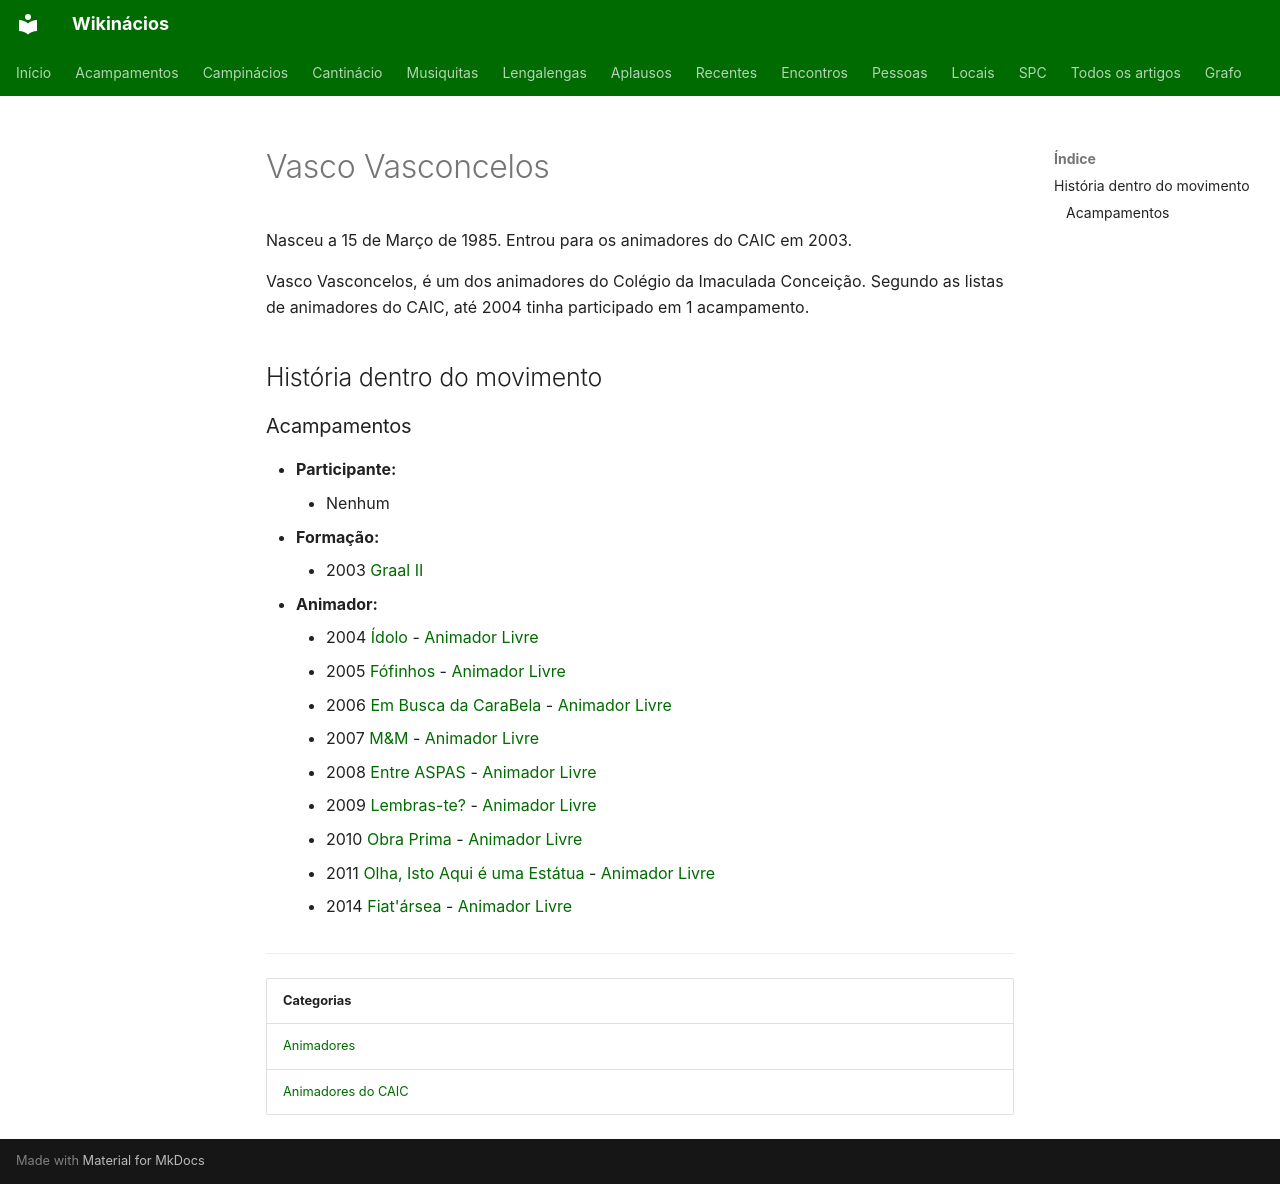

repository: neteinstein/Campinacios · page: Pessoas/V/Vasco Vasconcelos.html · generator: mkdocs

# Vasco Vasconcelos

Nasceu a 15 de Março de 1985. Entrou para os animadores do CAIC em 2003.

Vasco Vasconcelos, é um dos animadores do Colégio da Imaculada Conceição. Segundo as listas de animadores do CAIC, até 2004 tinha participado em 1 acampamento.

## História dentro do movimento

### Acampamentos

- **Participante:**
    - Nenhum
- **Formação:**
    - 2003 [Graal II](../../Acampamentos/2003/Graal%20II.md)
- **Animador:**
    - 2004 [Ídolo](../../Acampamentos/2004/%C3%8Ddolo.md) - [Animador Livre](../../Cargos/Animador%20Livre.md)
    - 2005 [Fófinhos](../../Acampamentos/2005/F%C3%B3finhos.md) - [Animador Livre](../../Cargos/Animador%20Livre.md)
    - 2006 [Em Busca da CaraBela](../../Acampamentos/2006/Em%20Busca%20da%20CaraBela.md) - [Animador Livre](../../Cargos/Animador%20Livre.md)
    - 2007 [M&M](../../Acampamentos/2007/M%26M.md) - [Animador Livre](../../Cargos/Animador%20Livre.md)
    - 2008 [Entre ASPAS](../../Acampamentos/2008/Entre%20ASPAS.md) - [Animador Livre](../../Cargos/Animador%20Livre.md)
    - 2009 [Lembras-te?](../../Acampamentos/2009/Lembras-te.md) - [Animador Livre](../../Cargos/Animador%20Livre.md)
    - 2010 [Obra Prima](../../Acampamentos/2010/Obra%20Prima.md) - [Animador Livre](../../Cargos/Animador%20Livre.md)
    - 2011 [Olha, Isto Aqui é uma Estátua](../../Acampamentos/2011/Olha%2C%20Isto%20Aqui%20%C3%A9%20uma%20Est%C3%A1tua.md) - [Animador Livre](../../Cargos/Animador%20Livre.md)
    - 2014 [Fiat'ársea](../../Acampamentos/2014/Fiat%27%C3%A1rsea.md) - [Animador Livre](../../Cargos/Animador%20Livre.md)

---

| Categorias |
| --- |
| [Animadores](../../Categorias/Animadores.md) |
| [Animadores do CAIC](../../Categorias/Animadores%20do%20CAIC.md) |
